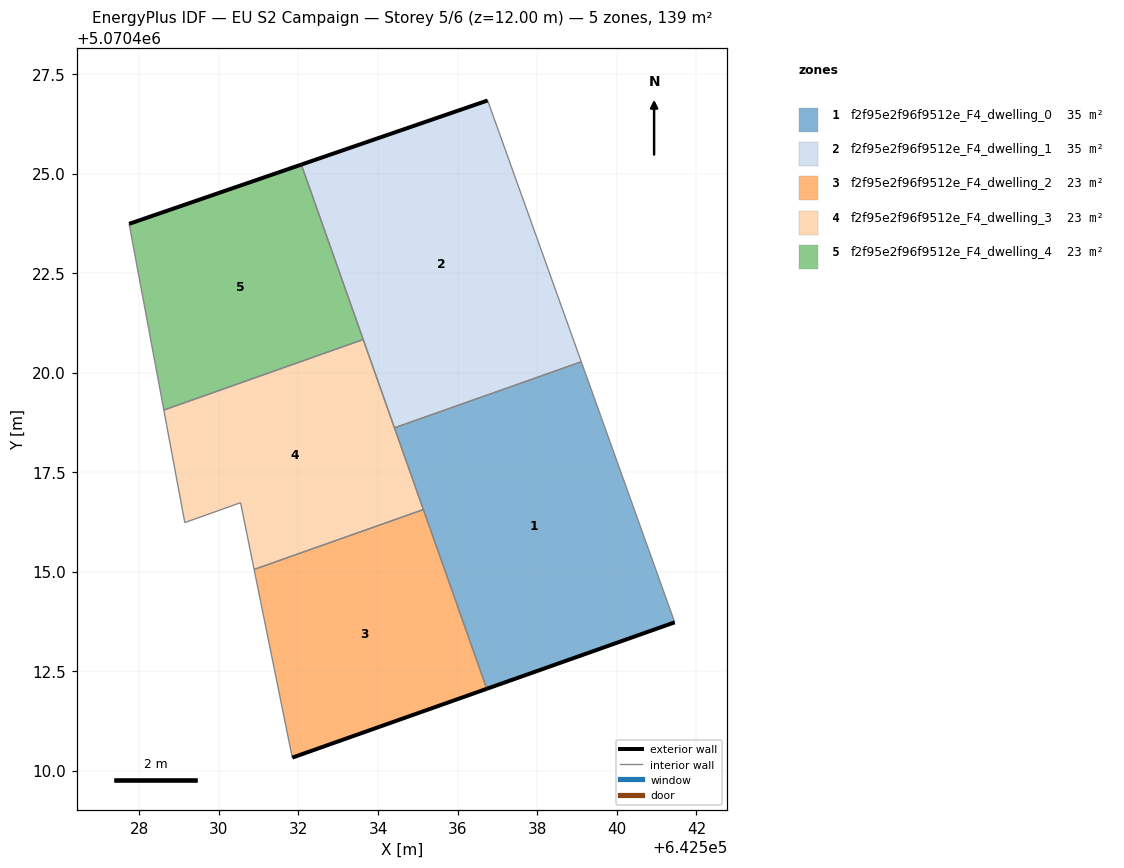
=== STOREY PLAN SPEC (per zone: floor XY polygon, exterior-wall plan segments, windows/doors) ===
zone 1: f2f95e2f96f9512e_F4_dwelling_0  (34.7 m²)
  floor: (642541.45, 5070413.72) (642539.11, 5070420.27) (642534.41, 5070418.61) (642536.73, 5070412.05)
  exterior wall: (642541.45, 5070413.72) – (642536.73, 5070412.05)  [5.0 m]
  interior walls: 4
zone 2: f2f95e2f96f9512e_F4_dwelling_1  (34.7 m²)
  floor: (642539.11, 5070420.27) (642536.75, 5070426.83) (642532.07, 5070425.22) (642534.41, 5070418.61)
  exterior wall: (642532.07, 5070425.22) – (642536.75, 5070426.83)  [5.0 m]
  interior walls: 4
zone 3: f2f95e2f96f9512e_F4_dwelling_2  (23.2 m²)
  floor: (642536.73, 5070412.05) (642535.14, 5070416.56) (642530.89, 5070415.05) (642531.84, 5070410.33)
  exterior wall: (642536.73, 5070412.05) – (642531.84, 5070410.33)  [5.2 m]
  interior walls: 3
zone 4: f2f95e2f96f9512e_F4_dwelling_3  (23.1 m²)
  floor: (642535.14, 5070416.56) (642533.63, 5070420.83) (642528.62, 5070419.06) (642529.15, 5070416.23) (642530.55, 5070416.73) (642530.89, 5070415.05)
  interior walls: 7
zone 5: f2f95e2f96f9512e_F4_dwelling_4  (23.2 m²)
  floor: (642533.63, 5070420.83) (642532.07, 5070425.22) (642527.75, 5070423.74) (642528.62, 5070419.06)
  exterior wall: (642527.75, 5070423.74) – (642532.07, 5070425.22)  [4.6 m]
  interior walls: 3

=== DERIVED (storey summary) ===
Building: EU S2 Campaign
Storey: 5 of 6  (floor level z = 12.00 m)
Storey gross floor area: 138.9 m²
Zones on this storey: 5
  - f2f95e2f96f9512e_F4_dwelling_0: floor 34.7 m²; exterior wall 5.0 m (15.0 m²); WWR 0.0%
  - f2f95e2f96f9512e_F4_dwelling_1: floor 34.7 m²; exterior wall 5.0 m (14.9 m²); WWR 0.0%
  - f2f95e2f96f9512e_F4_dwelling_2: floor 23.2 m²; exterior wall 5.2 m (15.6 m²); WWR 0.0%
  - f2f95e2f96f9512e_F4_dwelling_3: floor 23.1 m²
  - f2f95e2f96f9512e_F4_dwelling_4: floor 23.2 m²; exterior wall 4.6 m (13.7 m²); WWR 0.0%
Zone adjacency (shared interzone walls):
  - f2f95e2f96f9512e_F4_dwelling_0 ↔ f2f95e2f96f9512e_F4_dwelling_1
  - f2f95e2f96f9512e_F4_dwelling_0 ↔ f2f95e2f96f9512e_F4_dwelling_2
  - f2f95e2f96f9512e_F4_dwelling_0 ↔ f2f95e2f96f9512e_F4_dwelling_3
  - f2f95e2f96f9512e_F4_dwelling_1 ↔ f2f95e2f96f9512e_F4_dwelling_3
  - f2f95e2f96f9512e_F4_dwelling_1 ↔ f2f95e2f96f9512e_F4_dwelling_4
  - f2f95e2f96f9512e_F4_dwelling_2 ↔ f2f95e2f96f9512e_F4_dwelling_3
  - f2f95e2f96f9512e_F4_dwelling_3 ↔ f2f95e2f96f9512e_F4_dwelling_4